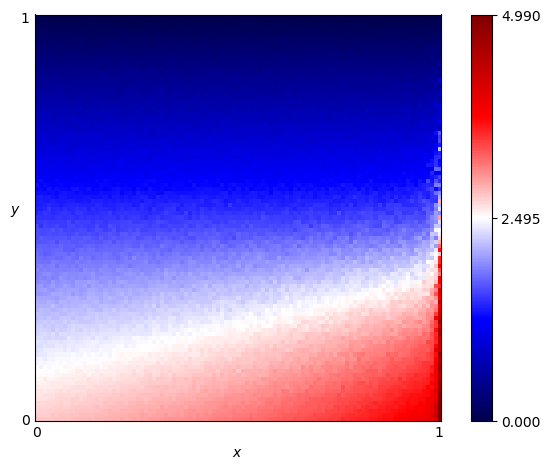

Data behind this chart, as committed beside it:
x, y, score
0.0, 0.0, 2.765
0.0, 0.01, 2.732
0.0, 0.02, 2.702
0.0, 0.03, 2.693
0.0, 0.04, 2.671
0.0, 0.05, 2.644
0.0, 0.06, 2.626
0.0, 0.07, 2.627
0.0, 0.08, 2.596
0.0, 0.09, 2.559
0.0, 0.1, 2.537
0.0, 0.11, 2.508
0.0, 0.12, 2.501
0.0, 0.13, 2.478
0.0, 0.14, 2.447
0.0, 0.15, 2.425
0.0, 0.16, 2.363
0.0, 0.17, 2.344
0.0, 0.18, 2.324
0.0, 0.19, 2.36
0.0, 0.2, 2.329
0.0, 0.21, 2.294
0.0, 0.22, 2.264
0.0, 0.23, 2.248
0.0, 0.24, 2.221
0.0, 0.25, 2.177
0.0, 0.26, 2.189
0.0, 0.27, 2.143
0.0, 0.28, 2.109
0.0, 0.29, 2.099
0.0, 0.3, 2.083
0.0, 0.31, 1.988
0.0, 0.32, 1.99
0.0, 0.33, 1.97
0.0, 0.34, 1.91
0.0, 0.35, 1.879
0.0, 0.36, 1.865
0.0, 0.37, 1.906
0.0, 0.38, 1.836
0.0, 0.39, 1.821
0.0, 0.4, 1.808
0.0, 0.41, 1.782
0.0, 0.42, 1.752
0.0, 0.43, 1.707
0.0, 0.44, 1.665
0.0, 0.45, 1.632
0.0, 0.46, 1.623
0.0, 0.47, 1.621
0.0, 0.48, 1.582
0.0, 0.49, 1.517
0.0, 0.5, 1.485
0.0, 0.51, 1.43
0.0, 0.52, 1.421
0.0, 0.53, 1.37
0.0, 0.54, 1.374
0.0, 0.55, 1.378
0.0, 0.56, 1.315
0.0, 0.57, 1.286
0.0, 0.58, 1.318
0.0, 0.59, 1.233
... 10,141 more rows
